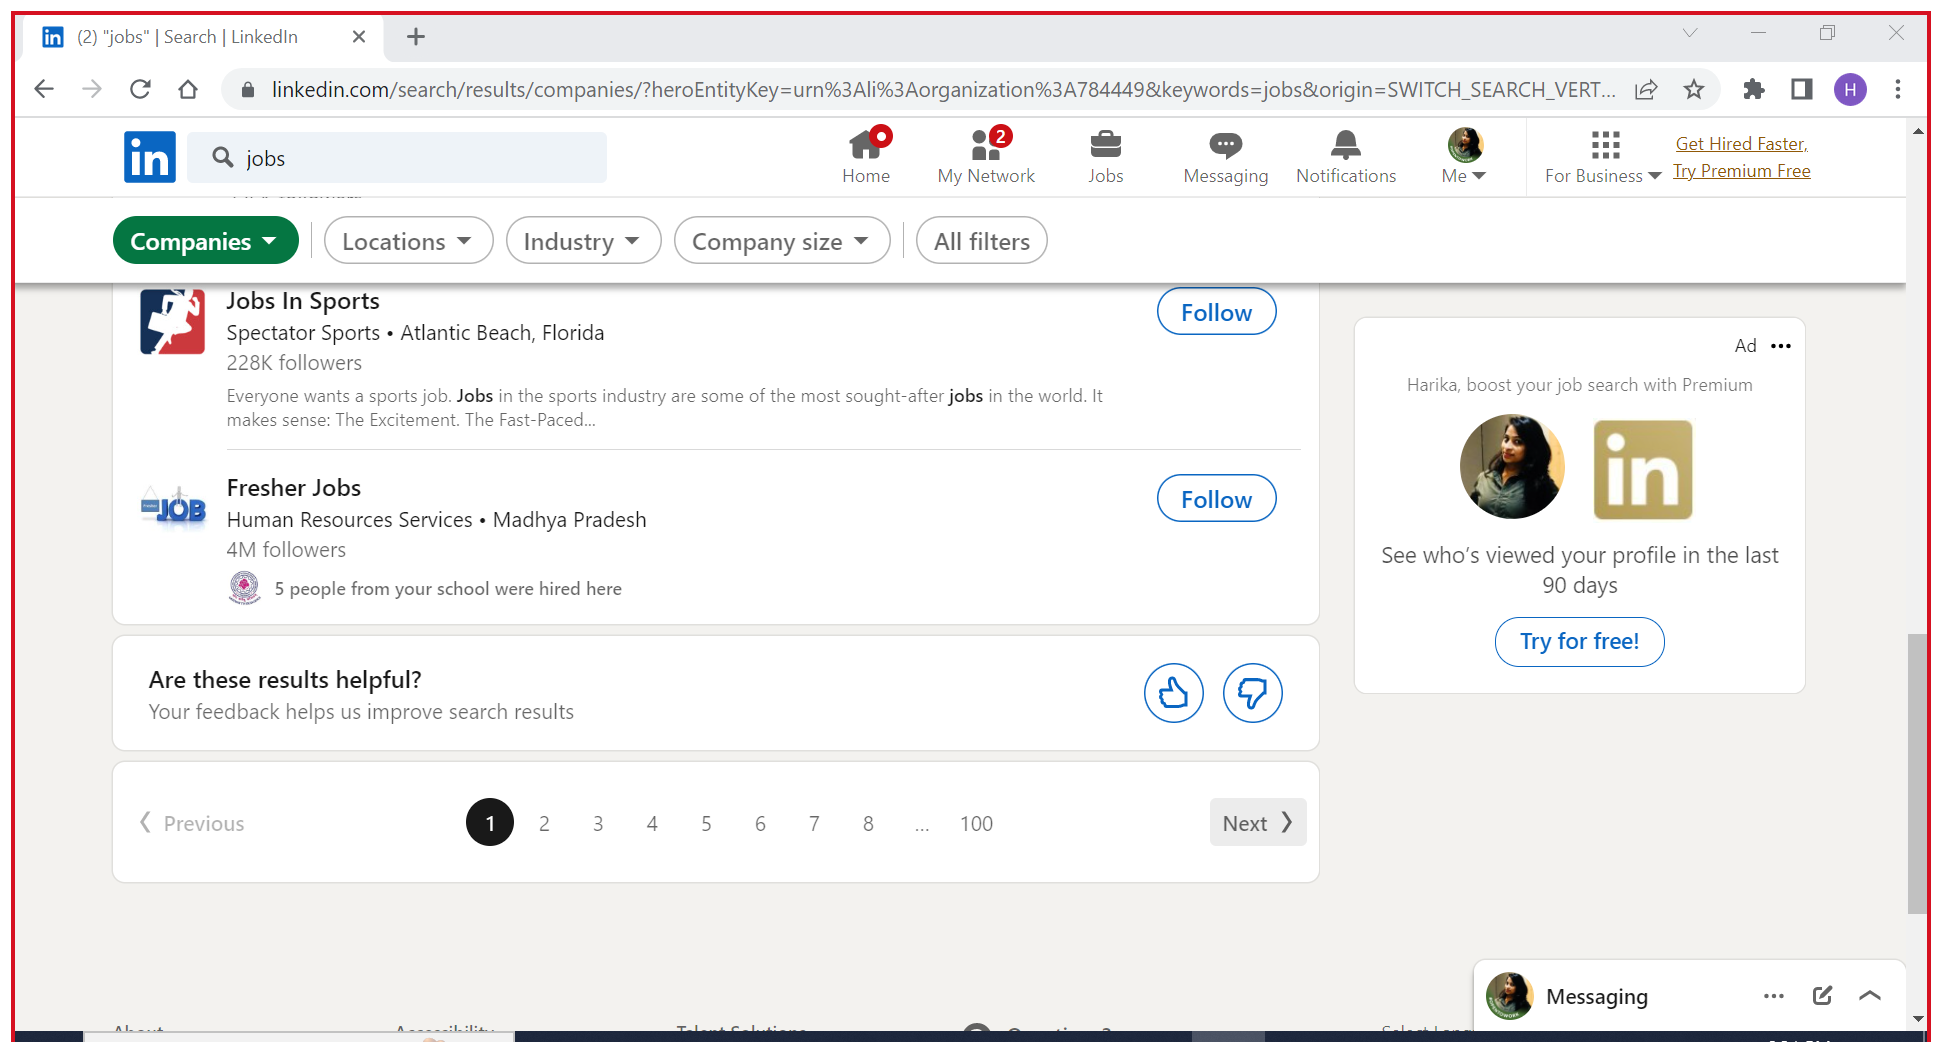
Task: ProjectMetro
Workflow: Linkledin

Step 1: Attach Browser '2jobsSear Page' in window '*LinkedIn' (chrome.exe)

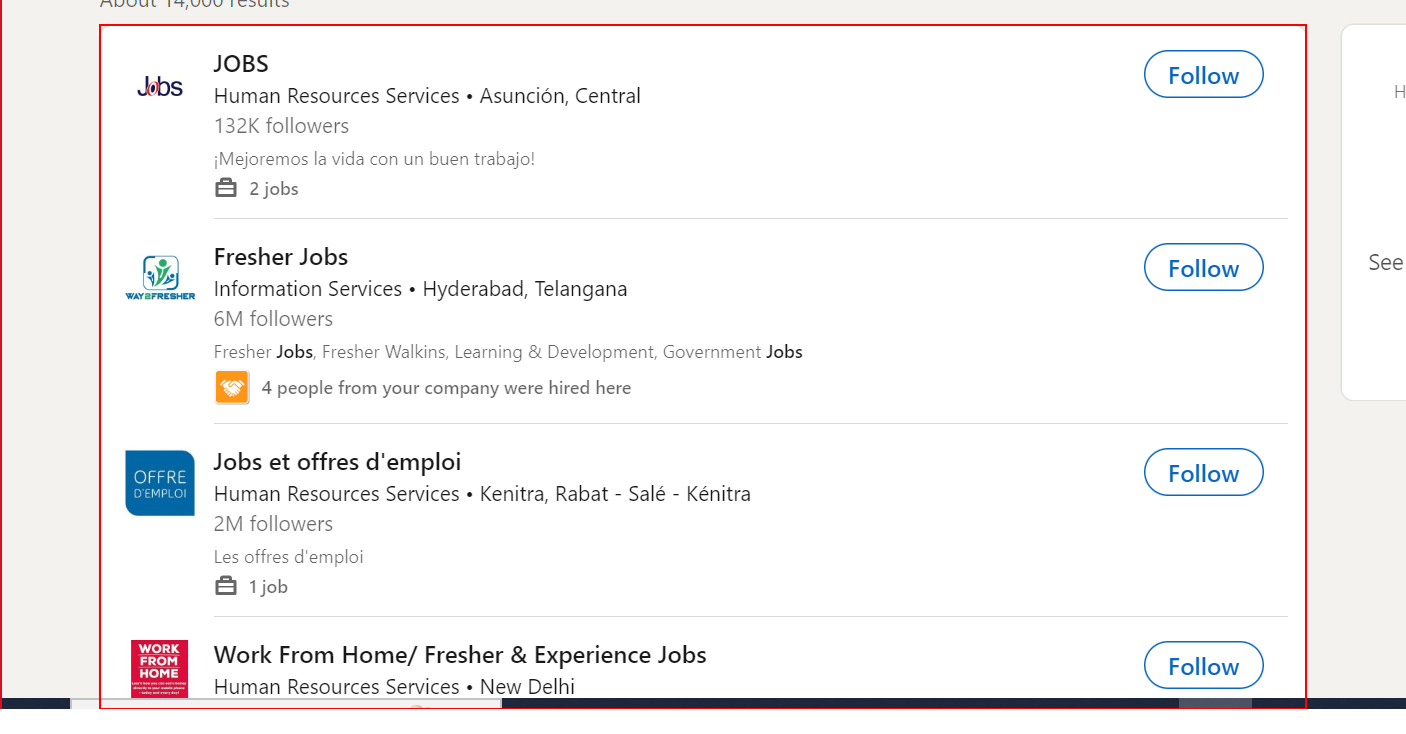
Step 2: get-text from the list